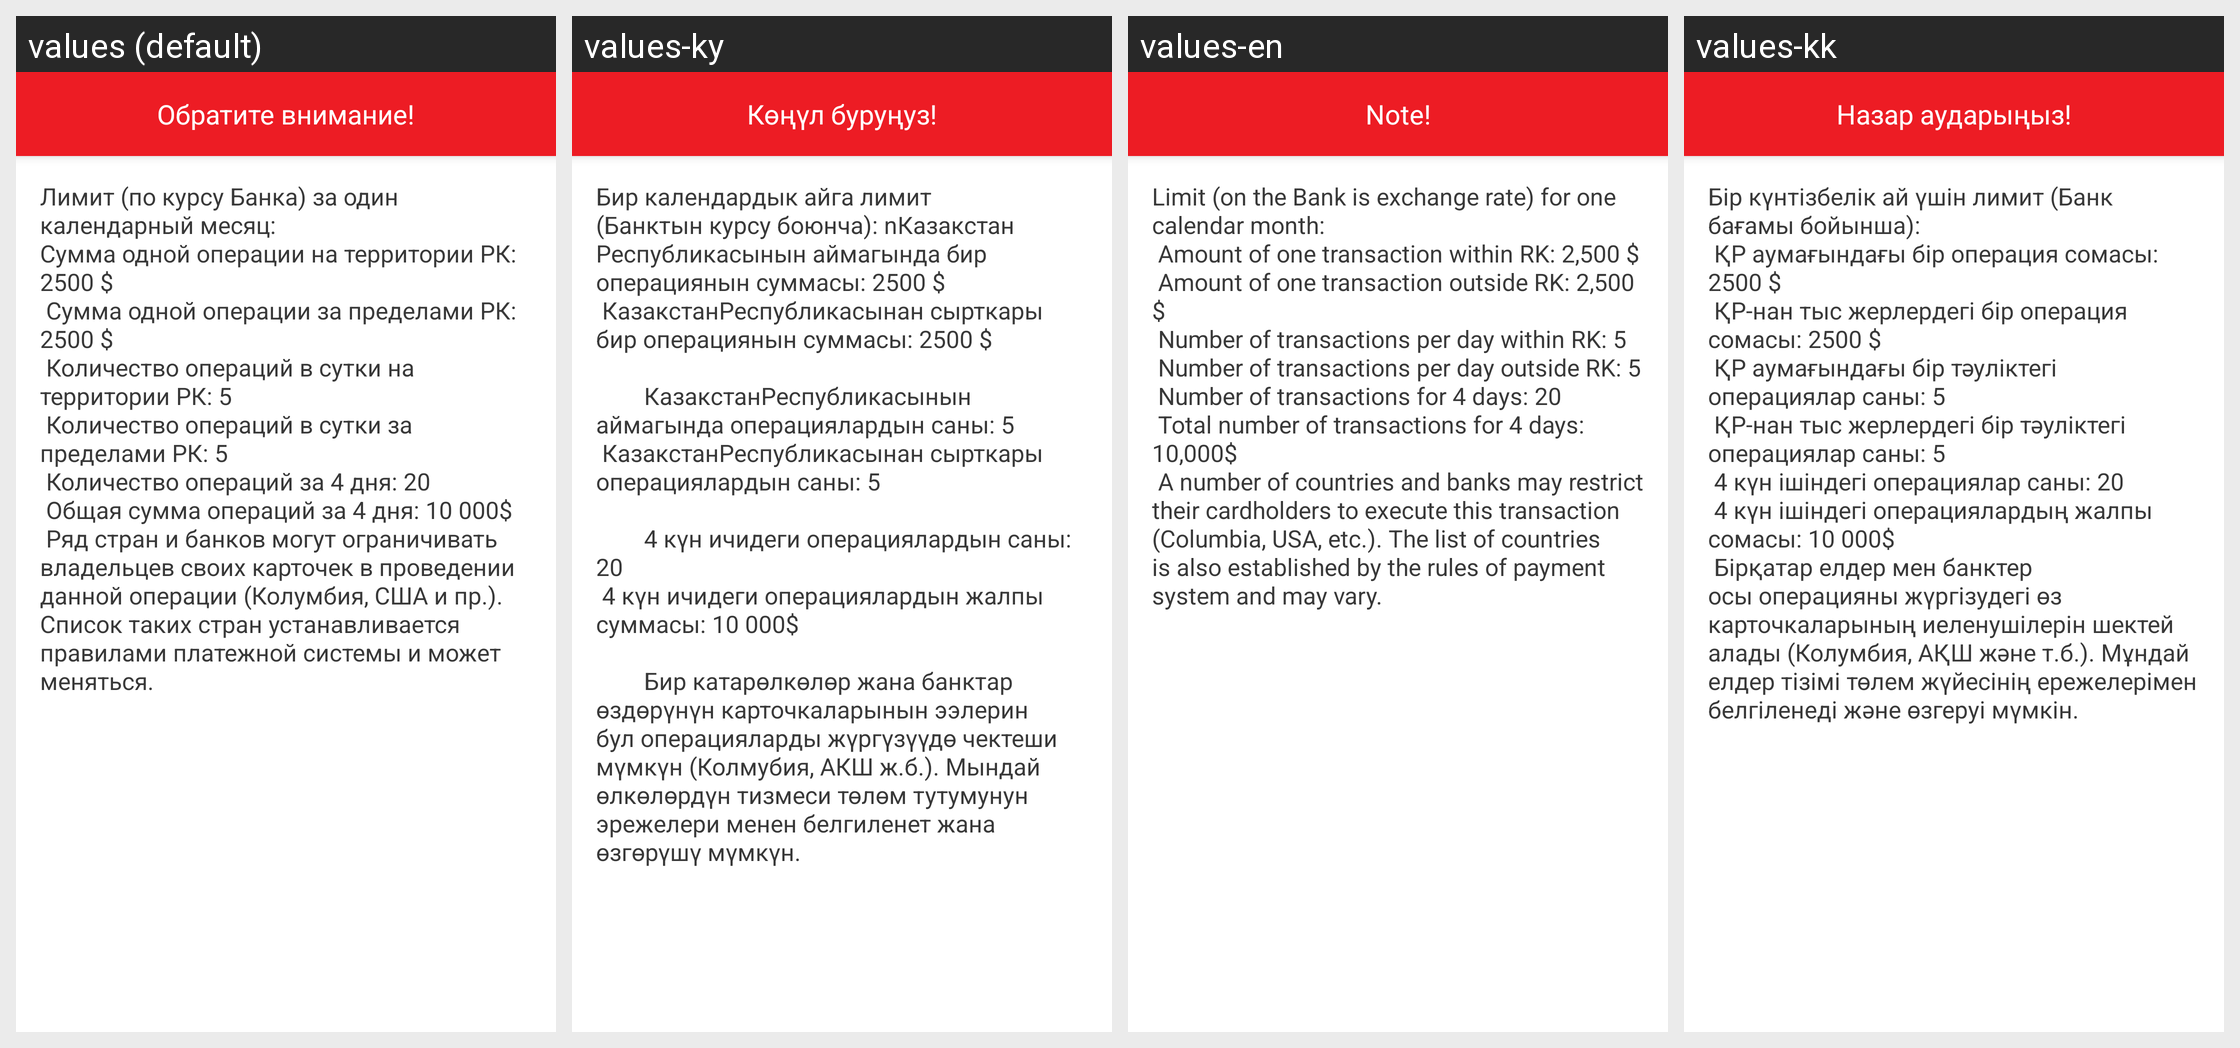

Here is an Android app screen in its default locale and in the app's own translations. Write out the translated-string differences for the strings that appear on this screen.
Android screen res/layout/information_fragment.xml rendered under 4 locales, left to right: values (default), values-ky, values-en, values-kk. Device: Nexus 5 (rendered at 1080×1920; each locale shown at half size, 540×960, under a caption strip naming it); theme AppTheme.
Strings drawn on this screen, with the default value and each locale's value (text and hints the layout hard-codes, and strings that could not be matched under every locale, appear in the picture but are not listed):

note
  values: Обратите внимание!
  values-ky: Көңүл буруңуз!
  values-en: Note!
  values-kk: Назар аударыңыз!

t_attention
  values: Лимит (по курсу Банка) за один календарный месяц:
      Сумма одной операции на территории РК: 2500 $
       Сумма одной операции за пределами РК: 2500 $
       Количество операций в сутки на территории РК: 5
       Количество операций в сутки за пределами РК: 5
       Количество операций за 4 дня: 20
       Общая сумма операций за 4 дня: 10 000$
       Ряд стран и банков могут ограничивать владельцев своих карточек в проведении данной …[clipped]
  values-ky: Бир календардык айга лимит (Банктын курсу боюнча): nКазакстан Республикасынын аймагында бир операциянын суммасы: 2500 $
       КазакстанРеспубликасынан сырткары бир операциянын суммасы: 2500 $
      
              КазакстанРеспубликасынын аймагында операциялардын саны: 5
       КазакстанРеспубликасынан сырткары операциялардын саны: 5
      
              4 күн ичидеги операциялардын саны: 20
       4 күн ичидеги операциялардын жалпы …[clipped]
  values-en: Limit (on the Bank is exchange rate) for one calendar month:
       Amount of one transaction within RK: 2,500 $
       Amount of one transaction outside RK: 2,500 $
       Number of transactions per day within RK: 5
       Number of transactions per day outside RK: 5
       Number of transactions for 4 days: 20
       Total number of transactions for 4 days: 10,000$
       A number of countries and banks may restrict their cardholders …[clipped]
  values-kk: Бір күнтізбелік ай үшін лимит (Банк бағамы бойынша):
       ҚР аумағындағы бір операция сомасы: 2500 $
       ҚР-нан тыс жерлердегі бір операция сомасы: 2500 $
       ҚР аумағындағы бір тәуліктегі операциялар саны: 5
       ҚР-нан тыс жерлердегі бір тәуліктегі операциялар саны: 5
       4 күн ішіндегі операциялар саны: 20
       4 күн ішіндегі операциялардың жалпы сомасы: 10 000$
       Бірқатар елдер мен банктер осы операцияны …[clipped]
